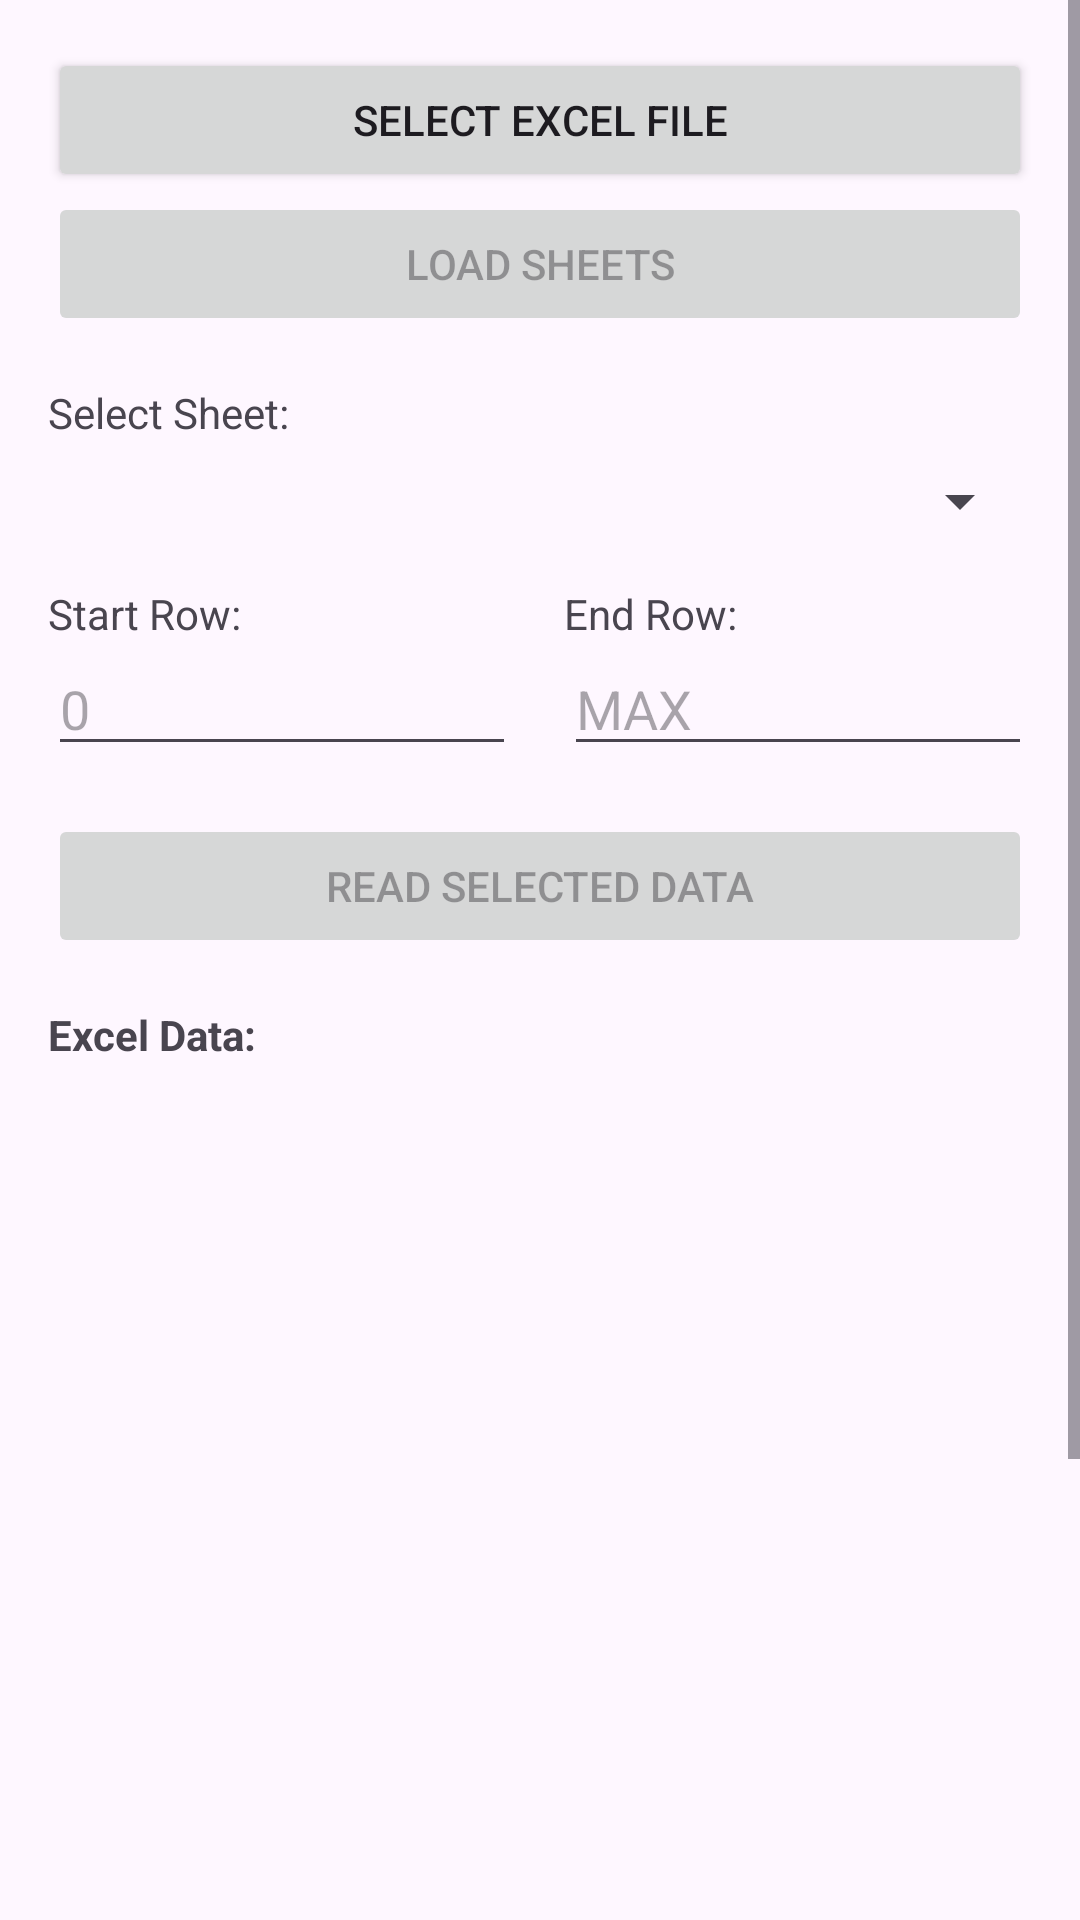

This screen was rendered from an Android layout file. Write that file and the resources it references.
<!-- AndroidManifest.xml: application theme Theme.AnecNotes -->
<!-- res/layout/fragment_excel_reader.xml -->
<?xml version="1.0" encoding="utf-8"?>
<ScrollView xmlns:android="http://schemas.android.com/apk/res/android"
    android:layout_width="match_parent"
    android:layout_height="match_parent">

    <LinearLayout
        android:layout_width="match_parent"
        android:layout_height="wrap_content"
        android:orientation="vertical"
        android:padding="16dp">

        <Button
            android:id="@+id/btnSelectFile"
            android:layout_width="match_parent"
            android:layout_height="wrap_content"
            android:text="Select Excel File" />

        <TextView
            android:id="@+id/tvFileInfo"
            android:layout_width="match_parent"
            android:layout_height="wrap_content"
            android:layout_marginTop="8dp"
            android:layout_marginBottom="16dp"
            android:textStyle="italic"
            android:visibility="gone" />

        <Button
            android:id="@+id/btnLoadSheets"
            android:layout_width="match_parent"
            android:layout_height="wrap_content"
            android:layout_marginBottom="16dp"
            android:text="Load Sheets"
            android:enabled="false" />

        <TextView
            android:layout_width="match_parent"
            android:layout_height="wrap_content"
            android:text="Select Sheet:"
            android:layout_marginBottom="8dp" />

        <Spinner
            android:id="@+id/spinnerSheets"
            android:layout_width="match_parent"
            android:layout_height="wrap_content"
            android:layout_marginBottom="16dp" />

        <LinearLayout
            android:layout_width="match_parent"
            android:layout_height="wrap_content"
            android:orientation="horizontal"
            android:layout_marginBottom="16dp">

            <LinearLayout
                android:layout_width="0dp"
                android:layout_height="wrap_content"
                android:layout_weight="1"
                android:orientation="vertical"
                android:paddingEnd="8dp">

                <TextView
                    android:layout_width="match_parent"
                    android:layout_height="wrap_content"
                    android:text="Start Row:" />

                <EditText
                    android:id="@+id/etStartRow"
                    android:layout_width="match_parent"
                    android:layout_height="wrap_content"
                    android:inputType="number"
                    android:hint="0" />

            </LinearLayout>

            <LinearLayout
                android:layout_width="0dp"
                android:layout_height="wrap_content"
                android:layout_weight="1"
                android:orientation="vertical"
                android:paddingStart="8dp">

                <TextView
                    android:layout_width="match_parent"
                    android:layout_height="wrap_content"
                    android:text="End Row:" />

                <EditText
                    android:id="@+id/etEndRow"
                    android:layout_width="match_parent"
                    android:layout_height="wrap_content"
                    android:inputType="number"
                    android:hint="MAX" />

            </LinearLayout>

        </LinearLayout>

        <Button
            android:id="@+id/btnReadData"
            android:layout_width="match_parent"
            android:layout_height="wrap_content"
            android:layout_marginBottom="16dp"
            android:text="Read Selected Data"
            android:enabled="false" />

        <ProgressBar
            android:id="@+id/progressBar"
            android:layout_width="wrap_content"
            android:layout_height="wrap_content"
            android:layout_gravity="center"
            android:layout_margin="16dp"
            android:visibility="gone" />

        <TextView
            android:layout_width="match_parent"
            android:layout_height="wrap_content"
            android:text="Excel Data:"
            android:textStyle="bold"
            android:layout_marginBottom="8dp" />

        <ListView
            android:id="@+id/listViewData"
            android:layout_width="match_parent"
            android:layout_height="400dp" />
        <Button
            android:id="@+id/back_btn"
            android:layout_width="match_parent"
            android:layout_height="wrap_content"
            android:text="Back"
            android:layout_marginTop="16dp" />
        <Button
            android:id="@+id/btnImportStudents"
            android:layout_width="match_parent"
            android:layout_height="wrap_content"
            android:text="Import Students to Classroom"
            android:visibility="gone"
            android:layout_marginTop="16dp" />


    </LinearLayout>

</ScrollView>
<!-- resources referenced by this layout -->
<resources>
  <style name="Theme.AnecNotes" parent="Base.Theme.AnecNotes" />
  <style name="Base.Theme.AnecNotes" parent="Theme.Material3.DayNight.NoActionBar">
          
          
      </style>
</resources>
